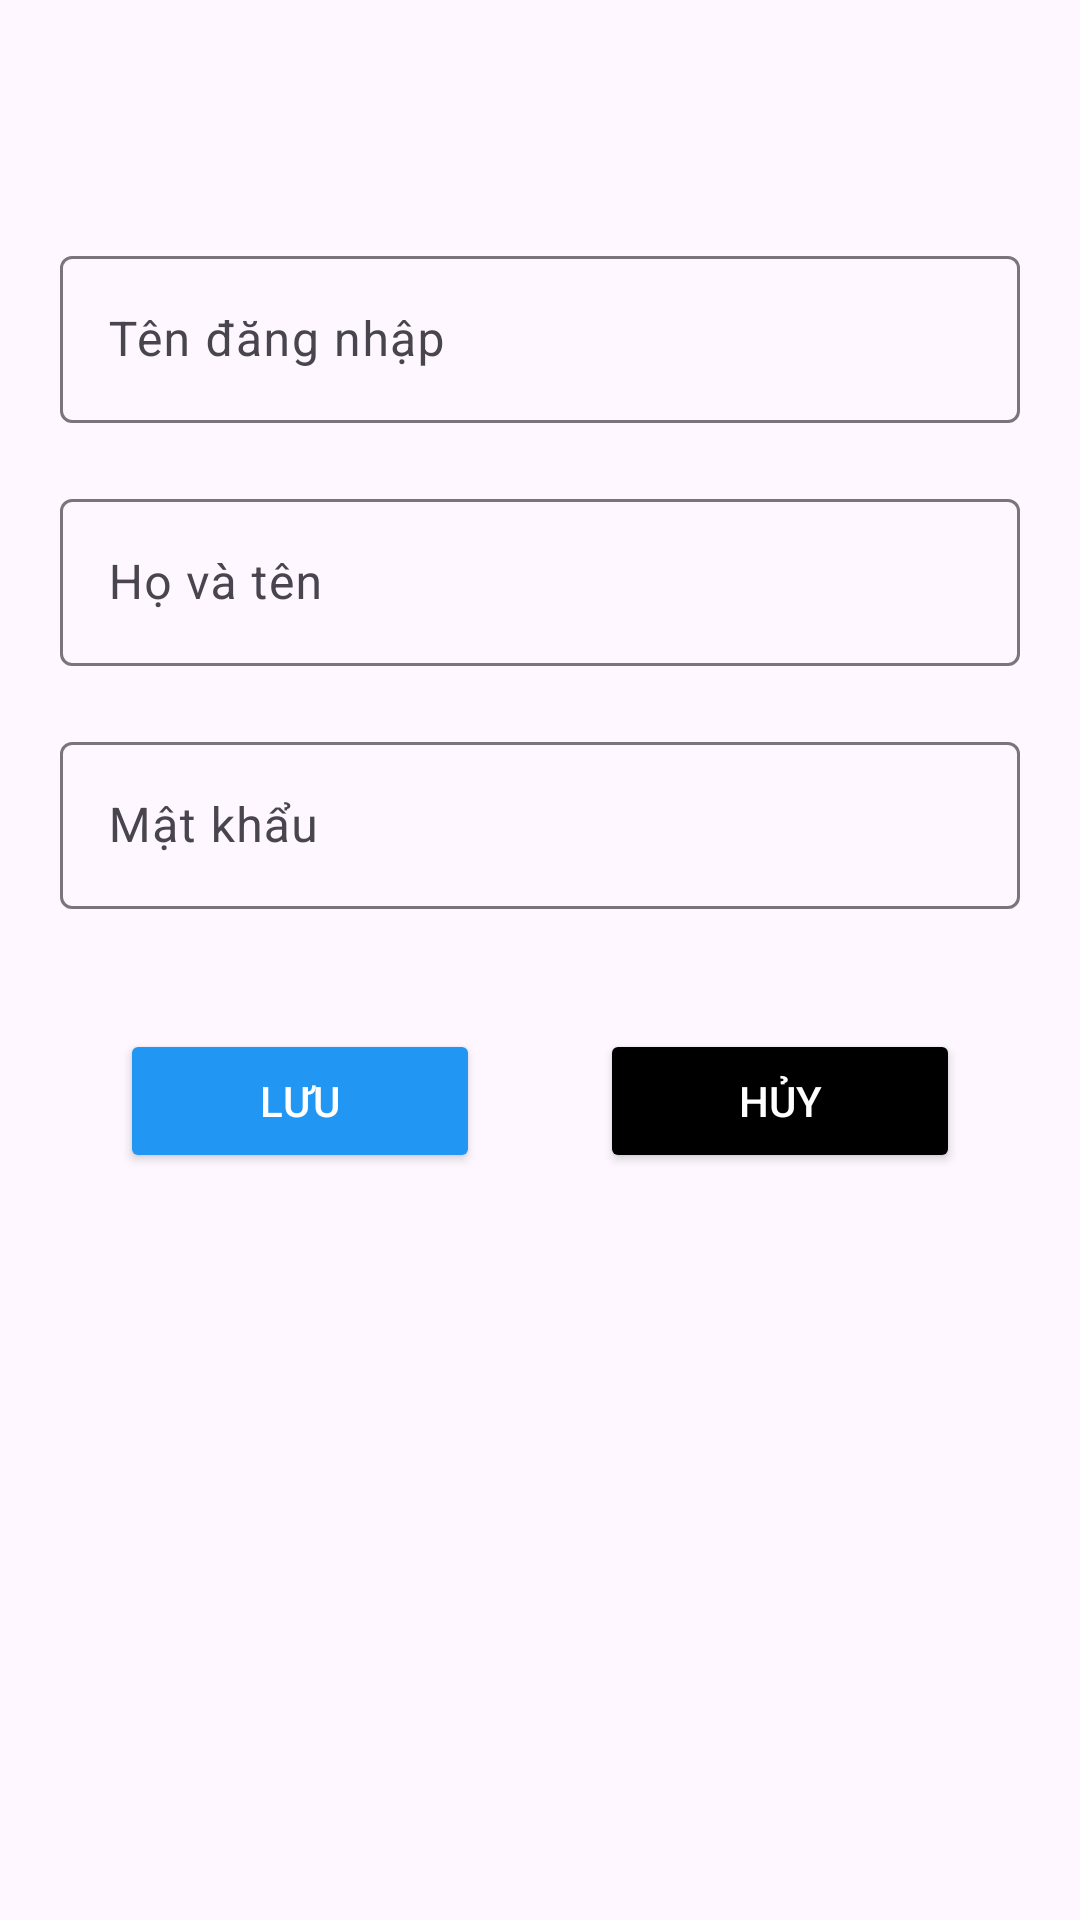

Android layout source for this screen:
<!-- AndroidManifest.xml: application theme Theme.AppQuanLyChoThueSach -->
<!-- res/layout/nhan_vien_dialog.xml -->
<?xml version="1.0" encoding="utf-8"?>
<LinearLayout xmlns:android="http://schemas.android.com/apk/res/android"
    xmlns:tools="http://schemas.android.com/tools"
    android:layout_width="match_parent"
    android:orientation="vertical"
    android:layout_height="match_parent">

    <com.google.android.material.textfield.TextInputLayout
        android:layout_width="match_parent"
        android:layout_height="wrap_content"
        android:layout_marginBottom="20dp"
        android:layout_marginTop="80dp"
        android:layout_marginLeft="20dp"
        android:layout_marginRight="20dp">
        <com.google.android.material.textfield.TextInputEditText
        android:layout_width="match_parent"
        android:layout_height="wrap_content"
        android:hint="Tên đăng nhập"
        android:id="@+id/edMaTT"/>
    </com.google.android.material.textfield.TextInputLayout>
    <com.google.android.material.textfield.TextInputLayout
        android:layout_width="match_parent"
        android:layout_height="wrap_content"
        android:layout_marginBottom="20dp"
        android:layout_marginLeft="20dp"
        android:layout_marginRight="20dp">

        <com.google.android.material.textfield.TextInputEditText
            android:layout_width="match_parent"
            android:layout_height="wrap_content"
            android:hint="Họ và tên"
            android:id="@+id/edTenTT"/>

    </com.google.android.material.textfield.TextInputLayout>
    <com.google.android.material.textfield.TextInputLayout
        android:layout_width="match_parent"
        android:layout_height="wrap_content"
        android:layout_marginBottom="20dp"
        android:layout_marginLeft="20dp"
        android:layout_marginRight="20dp">

        <com.google.android.material.textfield.TextInputEditText
            android:layout_width="match_parent"
            android:layout_height="wrap_content"
            android:hint="Mật khẩu"
            android:id="@+id/edPassword"/>

    </com.google.android.material.textfield.TextInputLayout>














    <LinearLayout
        android:layout_width="match_parent"
        android:layout_height="wrap_content"
        android:layout_margin="20dp">
        <Button
            android:layout_width="wrap_content"
            android:layout_height="wrap_content"
            android:text="Lưu"
            android:textColor="@color/white"
            android:id="@+id/btnSaveTV"
            android:drawableStart="@drawable/ic_save_24"
            android:backgroundTint="#2196F3"
            android:layout_marginHorizontal="20dp"
            android:layout_weight="1"/>

        <Button
            android:layout_width="wrap_content"
            android:layout_height="wrap_content"
            android:text="Hủy"
            android:textColor="@color/white"
            android:id="@+id/btnCancelTV"
            android:backgroundTint="@color/black"
            android:drawableStart="@drawable/ic_cancel_24"
            android:layout_marginHorizontal="20dp"
            android:layout_weight="1"/>

    </LinearLayout>
</LinearLayout>
<!-- resources referenced by this layout -->
<resources>
  <color name="black">#FF000000</color>
  <color name="white">#FFFFFFFF</color>
  <style name="Theme.AppQuanLyChoThueSach" parent="Base.Theme.AppQuanLyChoThueSach" />
  <style name="Base.Theme.AppQuanLyChoThueSach" parent="Theme.Material3.DayNight.NoActionBar">
          
          
      </style>
</resources>
